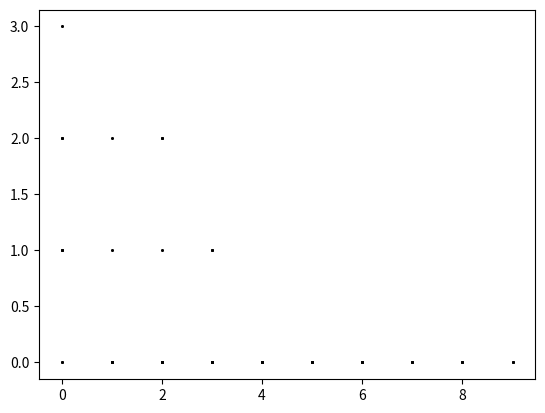

Here is the Python script that generated this plot:
import matplotlib.pyplot as plt

def transformation_floor_b(b: float, c: float, d: float, f: float):
    firstTermReal = -d + b/2

    firstTermImaginary = -f

    # print("Modulus: " + str(((2 * d**2 + b * d + (b**2)/4 - 2 * f ** 2 - c) ** 2 + (4 * d * f + b * f) ** 2 ) ** 0.5))
    # print(2 * d ** 2 + b * d +( b ** 2) / 4 - 2 * f ** 2 - c)

    secondTermReal = round((((((2 * d**2 + b * d + (b**2)/4 - 2 * f ** 2 - c) ** 2 + (4 * d * f + b * f) ** 2 ) ** 0.5) + 2 * d ** 2 + b * d +( b ** 2) / 4 - 2 * f ** 2 - c)/2), 6) ** 0.5

    secondTermImaginary = round((((((2 * d**2 + b * d + (b**2)/4 - 2 * f ** 2 - c) ** 2 + (4 * d * f + b * f) ** 2 ) ** 0.5) + -1 * (2 * d ** 2 + b * d + (b ** 2) / 4 - 2 * f ** 2 - c))/2), 6) ** 0.5

    return ((firstTermReal + secondTermReal, firstTermImaginary + secondTermImaginary), (firstTermReal - secondTermReal, firstTermImaginary - secondTermImaginary))


def main():
    colorValue = 0
    endRange = 10
    increment = 1
    i = 0
    while i < endRange:
        j = 0
        while j < endRange:
            k = 0.0
            while k < 1:
                l = 0.0
                while l < 1:
                    a, b = transformation_floor_b(i, j, k, l)

                    # if (isinstance(a[0], complex)):
                    print((i, j, k, l))
                    #     print(a)
                    if colorValue > 1:
                        colorValue = 1
                    if (a[0].is_integer() and a[1].is_integer()):
                        # print(f"b: {i}, c: {j}, d: {k} = {a[0]} + {a[1]}i")
                        plt.plot(a[0], a[1], marker="o", markersize=1, markeredgecolor=str(colorValue), markerfacecolor=str(colorValue))
                    if (b[0].is_integer() and b[1].is_integer()):
                        # print(f"b: {i}, c: {j}, d: {k} = {b[0]} + {b[1]}i")
                        plt.plot(a[0], a[1], marker="o", markersize=1, markeredgecolor=str(colorValue), markerfacecolor=str(colorValue))
                    l += .1
                k += .1
            colorValue += 1/((endRange/.1) ** 2)
            j += increment
        i += increment
    print("Done")
    plt.show()


if __name__ == '__main__':
    main()